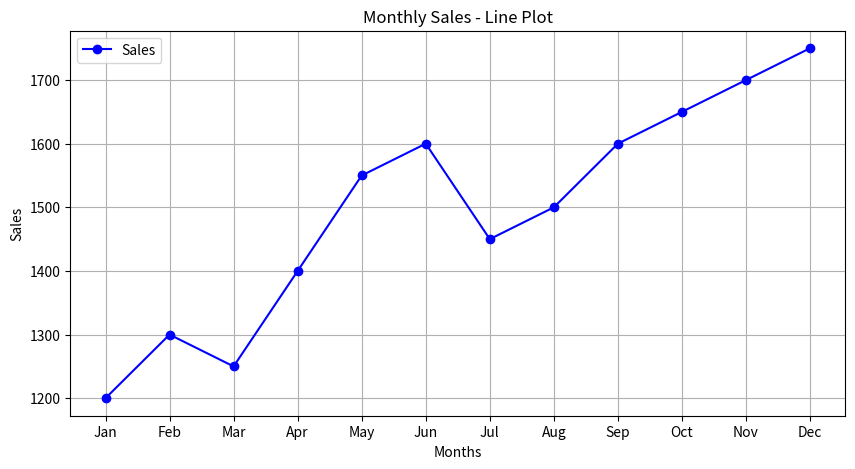
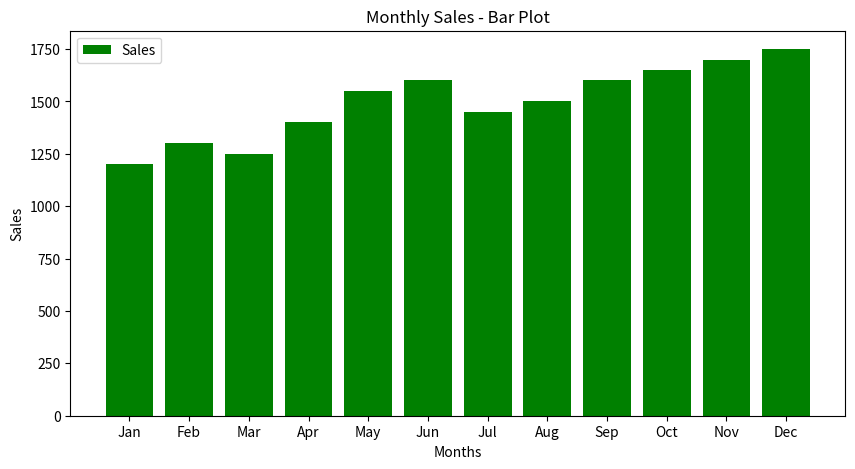

Write the Python code that produced these figures, in order.
import matplotlib.pyplot as plt

# Monthly sales data
months = ['Jan', 'Feb', 'Mar', 'Apr', 'May', 'Jun', 'Jul', 'Aug', 'Sep', 'Oct', 'Nov', 'Dec']
sales = [1200, 1300, 1250, 1400, 1550, 1600, 1450, 1500, 1600, 1650, 1700, 1750]

# Line plot
plt.figure(figsize=(10, 5))
plt.plot(months, sales, marker='o', color='b', label='Sales')
plt.title('Monthly Sales - Line Plot')
plt.xlabel('Months')
plt.ylabel('Sales')
plt.grid(True)
plt.legend()
plt.show()

# Bar plot
plt.figure(figsize=(10, 5))
plt.bar(months, sales, color='g', label='Sales')
plt.title('Monthly Sales - Bar Plot')
plt.xlabel('Months')
plt.ylabel('Sales')
plt.legend()
plt.show()
